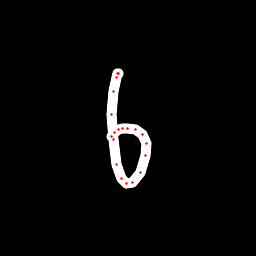

Source data for this figure (header and first rows):
x, y, hover, eod
118.7, 73.05, 0.0, 0.0
118.3, 73.1, 0.0, 0.0
118, 73.2, 0.0, 0.0
116.3, 77.72, 0.0, 0.0
113.7, 91.12, 0.0, 0.0
111.9, 114.3, 0.0, 0.0
113.1, 139.7, 0.0, 0.0
116.5, 164, 0.0, 0.0
121.6, 178.3, 0.0, 0.0
126.5, 183.2, 0.0, 0.0
132.6, 182.6, 0.0, 0.0
140.4, 172.3, 0.0, 0.0
145.7, 155.7, 0.0, 0.0
146.8, 143.4, 0.0, 0.0
142.2, 134.2, 0.0, 0.0
135.1, 129.4, 0.0, 0.0
128, 128.7, 0.0, 0.0
122.4, 128.8, 0.0, 0.0
118.2, 129.7, 0.0, 0.0
114.3, 132.7, 0.0, 0.0
111, 136.9, 0.0, 1.0
